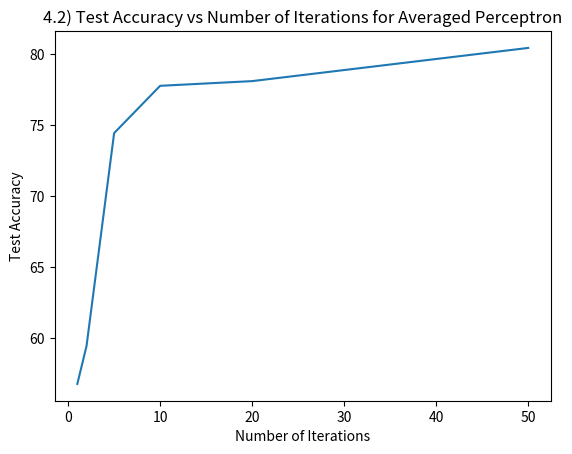
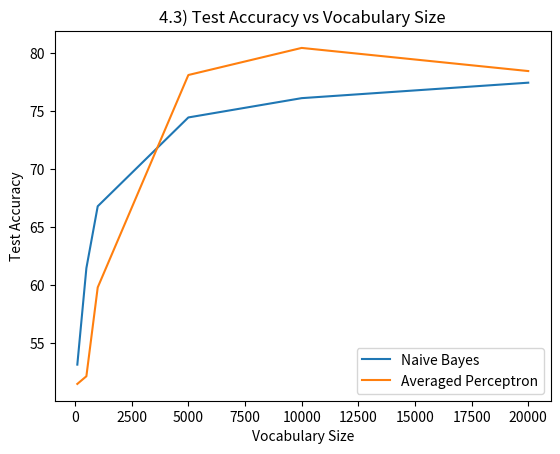

The script that saved these images, in order:
"""
Part 4 Analysis

Name: Youngsik Yoon
Email: yoon161@purdue.edu
Due date: April 1, 2019
"""

import matplotlib.pyplot as plt

# Question 2
plt.plot([1, 2, 5, 10, 20, 50], [56.81, 59.47, 74.42, 77.74, 78.07, 80.40])

plt.title("4.2) Test Accuracy vs Number of Iterations for Averaged Perceptron")
plt.ylabel("Test Accuracy")
plt.xlabel("Number of Iterations")

plt.savefig("4_2_accuracy_vs_num_of_iterations_avg_perceptron.png")
plt.clf()

# Question 3
plt.plot([100, 500, 1000, 5000, 10000, 20000], [53.16, 61.46, 66.78, 74.42, 76.08, 77.41], label = "Naive Bayes")
plt.plot([100, 500, 1000, 5000, 10000, 20000], [51.50, 52.16, 59.80, 78.07, 80.40, 78.41], label = "Averaged Perceptron")

plt.title("4.3) Test Accuracy vs Vocabulary Size")
plt.ylabel("Test Accuracy")
plt.xlabel("Vocabulary Size")
plt.legend()

plt.savefig("4_3_accuracy_vs_vocab_size.png")
plt.clf()
